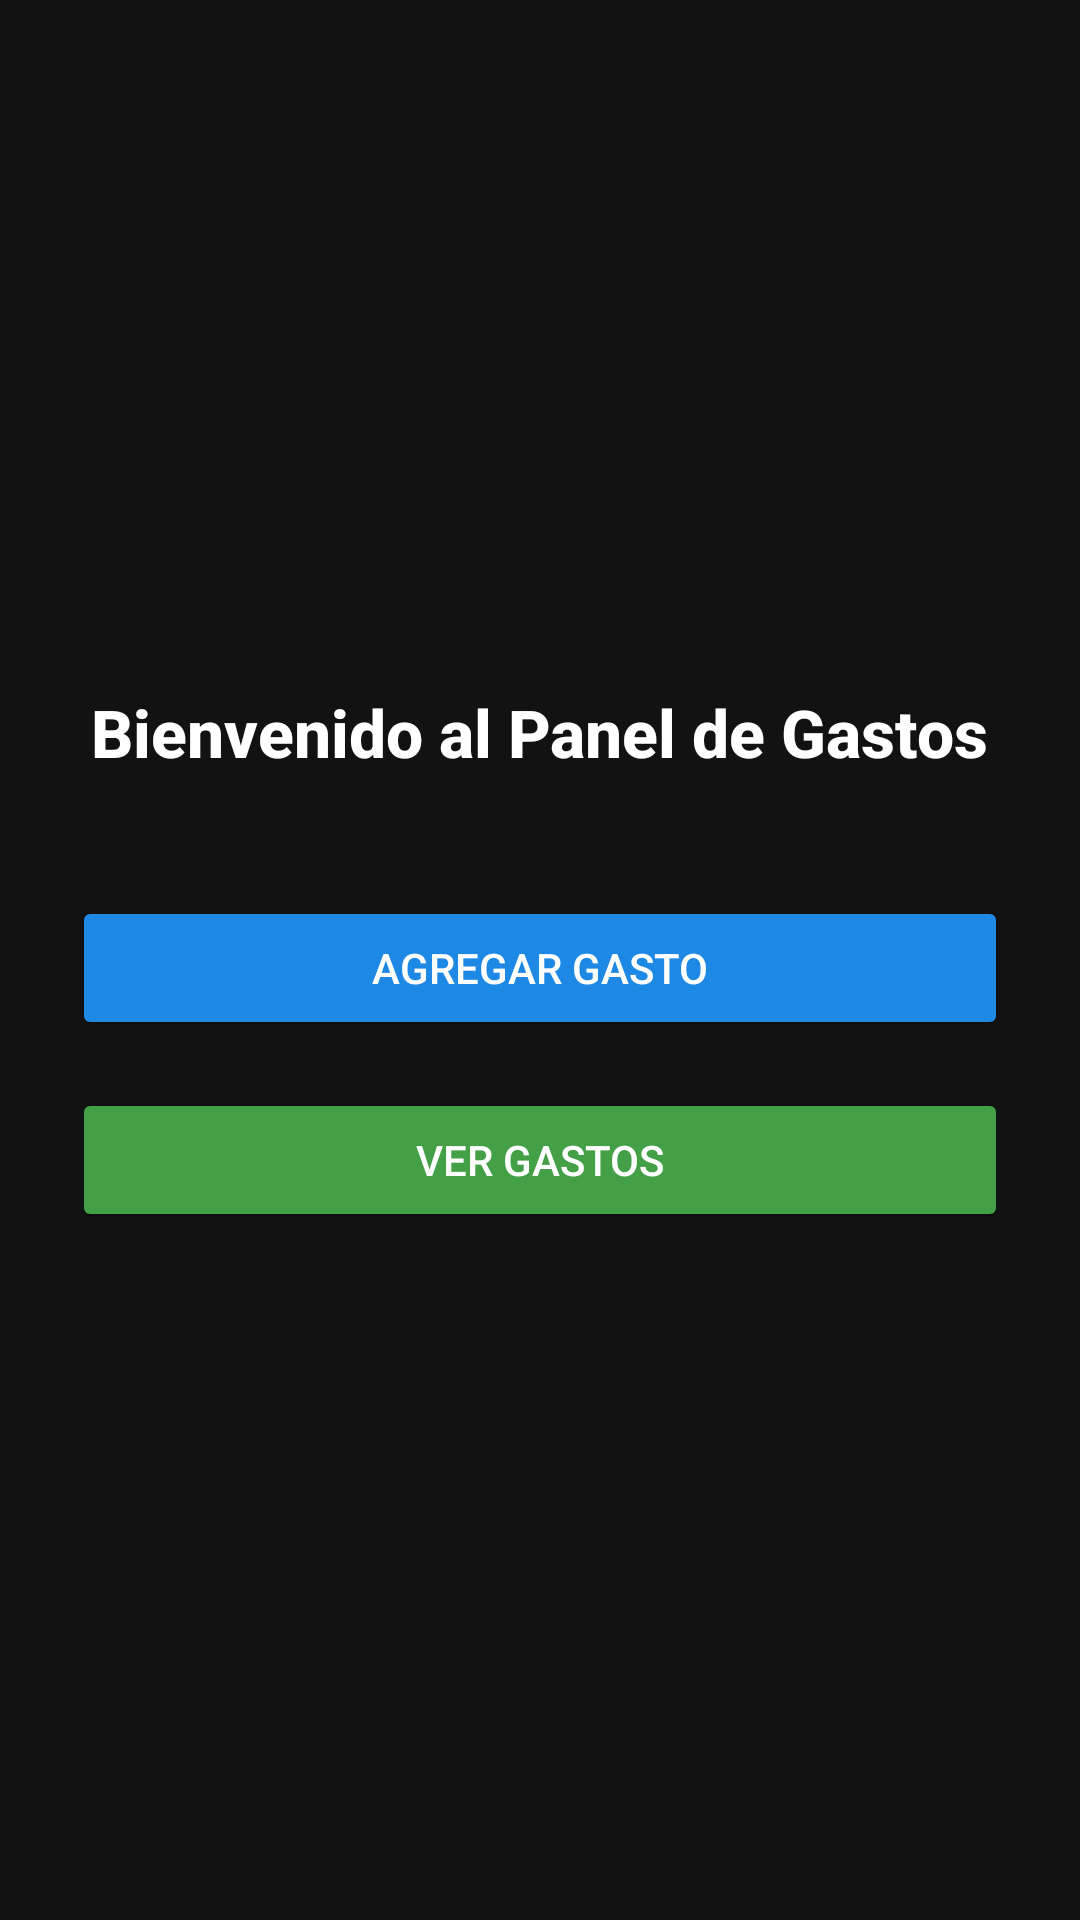

The Android layout XML behind this screen, and the referenced resources:
<!-- AndroidManifest.xml: application theme Theme.GastoPersonalApp -->
<!-- res/layout/activity_dashboard.xml -->
<?xml version="1.0" encoding="utf-8"?>
<LinearLayout
    xmlns:android="http://schemas.android.com/apk/res/android"
    android:layout_width="match_parent"
    android:layout_height="match_parent"
    android:orientation="vertical"
    android:gravity="center"
    android:padding="24dp"
    android:background="#121212">

    
    <TextView
        android:text="Bienvenido al Panel de Gastos"
        android:textSize="22sp"
        android:textStyle="bold"
        android:textColor="#FFFFFF"
        android:fontFamily="sans-serif-medium"
        android:layout_width="wrap_content"
        android:layout_height="wrap_content"
        android:layout_marginBottom="32dp" />

    
    <Button
        android:id="@+id/btnAgregarGasto"
        android:text="Agregar Gasto"
        android:layout_width="match_parent"
        android:layout_height="wrap_content"
        android:textColor="#FFFFFF"
        android:backgroundTint="#1E88E5"
        android:padding="14dp"
        android:layout_marginTop="8dp"
        android:fontFamily="sans-serif-medium" />

    
    <Button
        android:id="@+id/btnVerGastos"
        android:layout_width="match_parent"
        android:layout_height="wrap_content"
        android:text="Ver gastos"
        android:textColor="#FFFFFF"
        android:backgroundTint="#43A047"
        android:padding="14dp"
        android:layout_marginTop="16dp"
        android:fontFamily="sans-serif-medium" />

</LinearLayout>
<!-- resources referenced by this layout -->
<resources>
  <style name="Theme.GastoPersonalApp" parent="Base.Theme.GastoPersonalApp" />
  <style name="Base.Theme.GastoPersonalApp" parent="Theme.Material3.DayNight.NoActionBar">
          
          
      </style>
</resources>
